Dataset: CODEBRIM (GitHub, wilson-repo/vlp-module). Classes: background, defects.

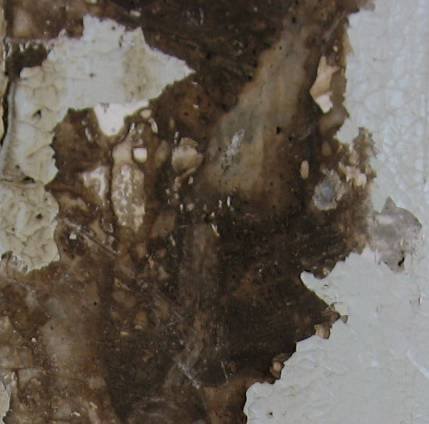
Label: defects

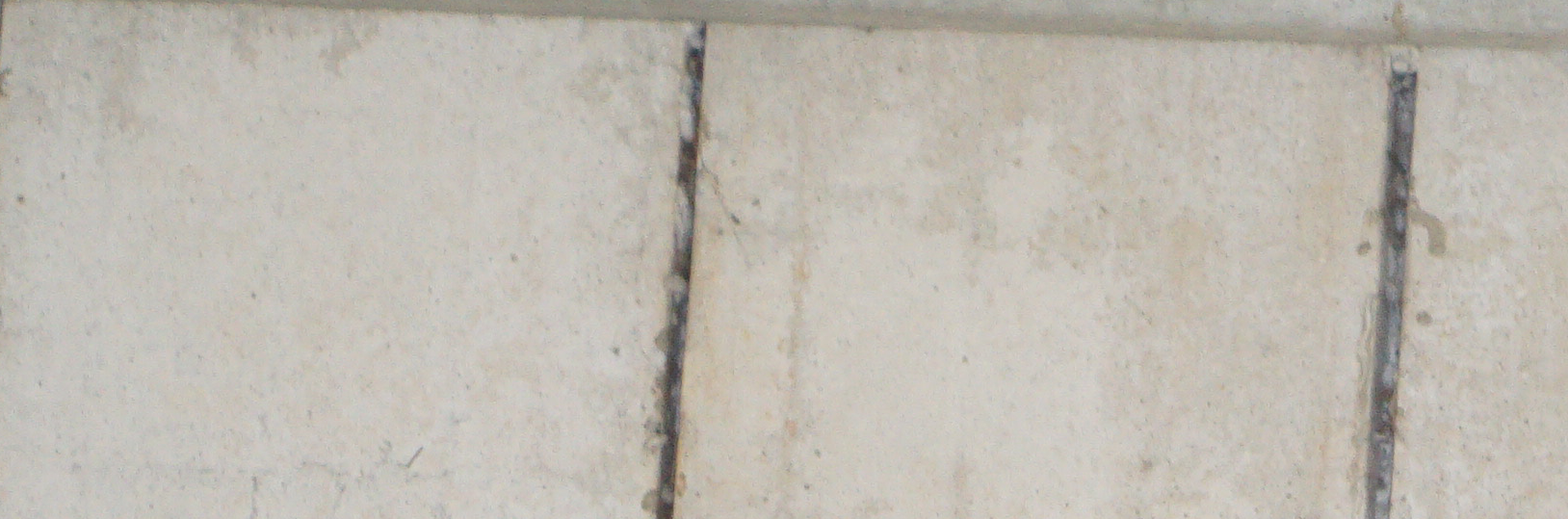
Label: background

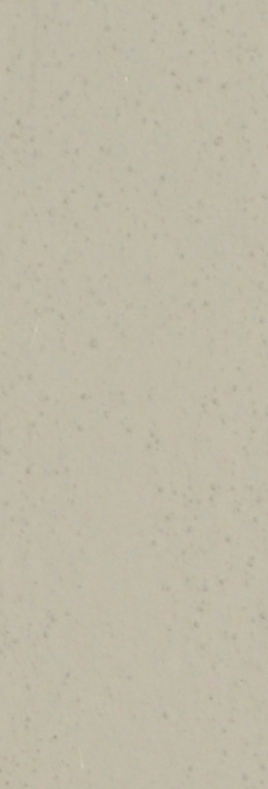
Label: background

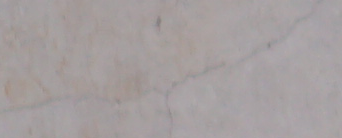
Label: defects

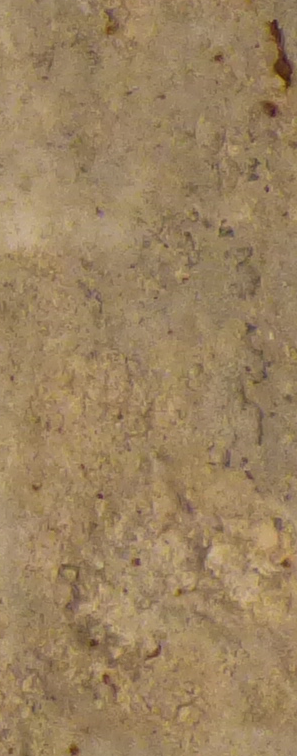
Label: background

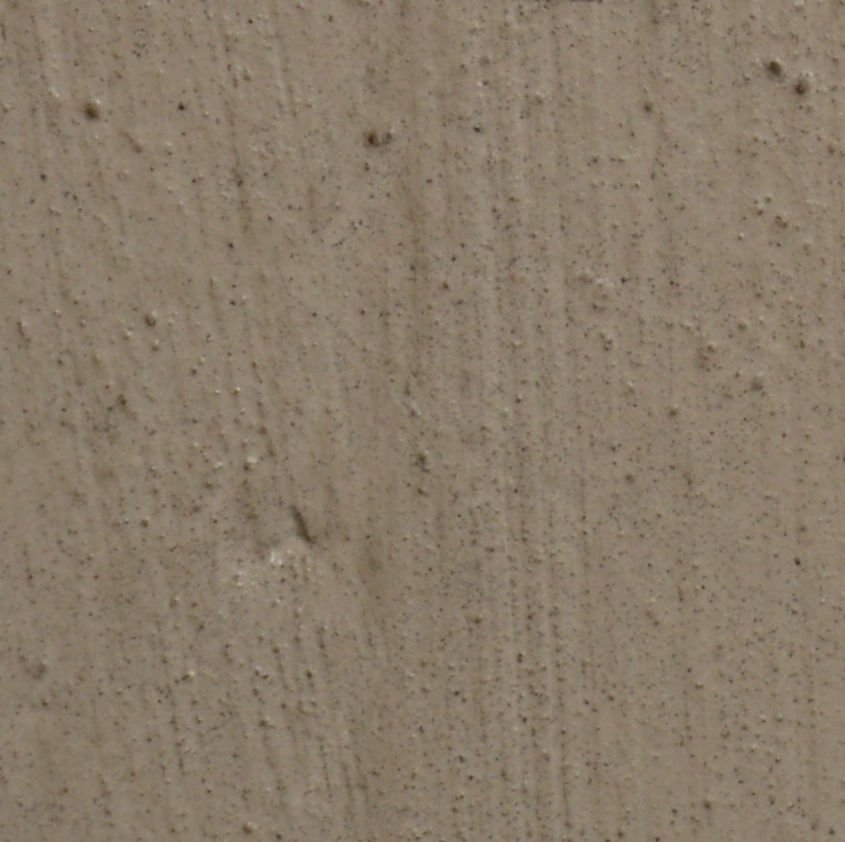
Label: background
